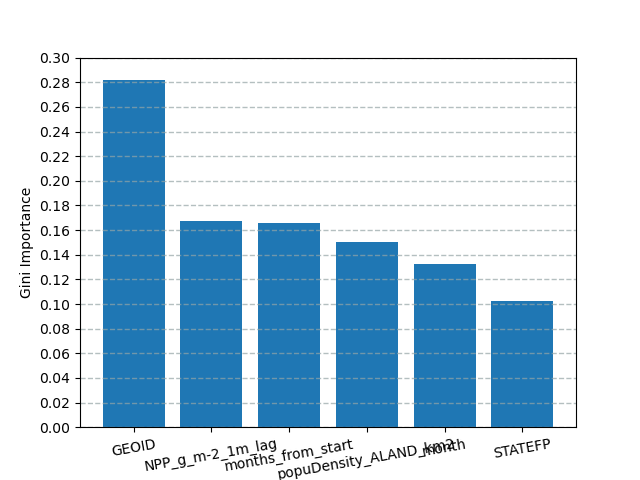

Source data for this figure (header and first rows):
name, importance
GEOID, 0.2818
NPP_g_m-2_1m_lag, 0.1673
months_from_start, 0.1661
popuDensity_ALAND_km2, 0.1501
month, 0.1323
STATEFP, 0.1024
